Run: headless pygame with SDL's dummy video driver; simulated clock (each Clock.tick advances the game by its frame time, no real sleeping); random seed 0; keys injected as events and as key.get_pressed() state; no mouse input.
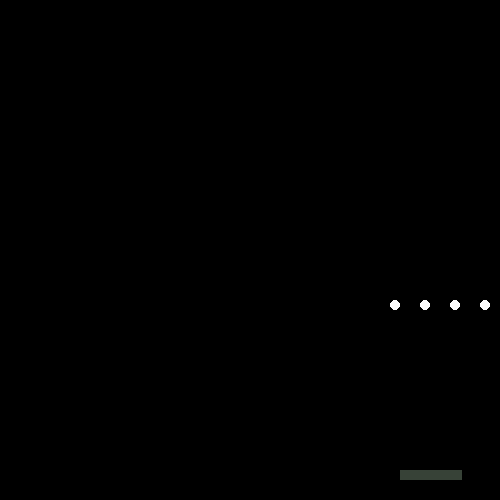
Frame 1 of 4 · flips 1–60 · no input
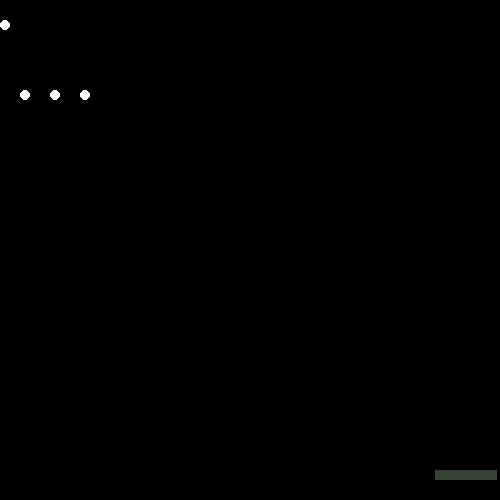
Frame 2 of 4 · flips 61–180 · tapped SPACE, RETURN · held RIGHT (→), D
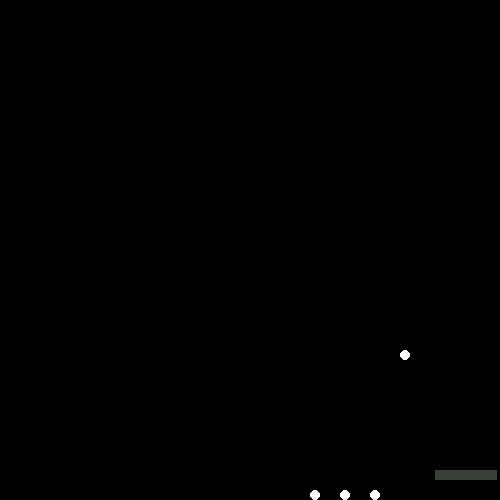
Frame 3 of 4 · flips 181–300 · held DOWN (↓), S
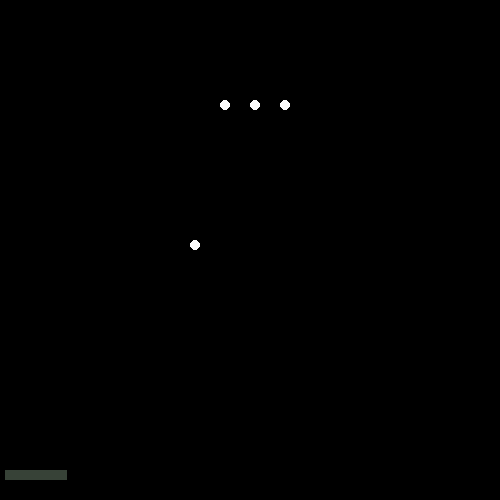
Frame 4 of 4 · flips 301–420 · held LEFT (←), A, UP (↑), W

The pygame program that drew these frames:

import pygame
import time
pygame.init()

class plate(object):
	def __init__(self,x,y,w,h):
		self.x = x
		self.y = y
		self.h = h
		self.w = w
		self.v = 5
		self.hitbox =(self.x,self.y,self.w,self.h)
	def draw(self,win):
		pygame.draw.rect(win,(55,66,55),(self.x,self.y,self.w,self.h))
		self.hit =(self.x,self.y,self.w,self.h)

class ball_class(object):
	def __init__(self,x,y,r):
		self.x = x
		self.y = y
		self.r = r
		self.x_change = 1
		self.y_change = 1
		self.v = 5
		self.hitbox = (self.x,self.y,self.r)
	def move(self):
		self.x = self.x + self.v*self.x_change
		self.y = self.y + self.v*self.y_change
		if self.x > win_size[0] - self.r or self.x < self.r:
			self.x_change *= -1
		if self.y > win_size[1] - self.r or self.y < self.r:
			self.y_change *= -1
	def draw(self,win):
		pygame.draw.circle(win,(255,255,255),(self.x,self.y),self.r)
		self.move()
		self.hit = (self.x,self.y,self.r)
	def collision(self):
		self.y_change *= -1

win_size = (500,500)

win = pygame.display.set_mode(win_size);
pygame.display.set_caption("ball");

rect = plate(400,win_size[1]-30,win_size[0]/8,10)
ball = ball_class(100,10,5)
ball2 = ball_class(130,10,5)
ball3 = ball_class(160,10,5)
ball4 = ball_class(190,10,5)
run = True
while run:
	pygame.time.delay(20)

	for event in pygame.event.get():
		if event.type == pygame.QUIT:
			run = False
	if ball.x - ball.r < rect.x + rect.w and ball.x + ball.r > rect.x:
		if ball.y + ball.r == rect.y:
			ball.collision()
	keys =pygame.key.get_pressed()
	if keys[pygame.K_RIGHT] and rect.x + rect.v + rect.w < win_size[0]:
		rect.x += rect.v
	if keys[pygame.K_LEFT] and rect.x - rect.v > 0:
		rect.x -= rect.v
	win.fill((0,0,0));
	rect.draw(win)
	ball.draw(win)
	ball2.draw(win)
	ball3.draw(win)
	ball4.draw(win)
	pygame.display.update();

pygame.quit()
